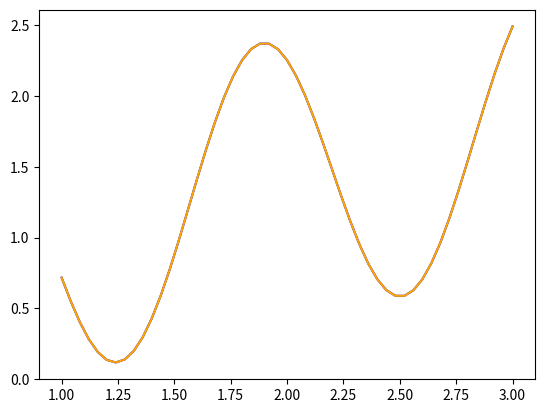

Source code (Python):
import matplotlib.pyplot as plt
import sys
import math
import random


#------------- from previous tasks --------------#

EPS = 1e-12

def terminate(msg):
	print('program finished with error:')
	print(msg)
	exit()

def e(n):
	return [[1 if i == j else 0 for j in range(n)] for i in range(n)]

def t(n, i, j, cos, sin):
	M = e(n)
	M[i][i] = cos
	M[i][j] = sin
	M[j][i] = -sin
	M[j][j] = cos
	return M

def mul(n, a, b):
	c = [[0 for j in range(n)] for i in range(n)]
	for i in range(n):
		for j in range(n):
			for k in range(n):
				c[i][j] += a[i][k] * b[k][j]
	return c

def mul_v(n, a, x):
	y = [0 for i in range(n)]
	for i in range(n):
		for j in range(n):
			y[i] += a[i][j] * x[j]
	return y

def print_system(A, b):
	for i in range(len(A)):
		row = A[i]
		for j in range(len(row) - 1):
			print("%.6fx[%d] + " % (row[j], j), end = '')
		print("%.6fx[%d]" % (row[-1], len(row) - 1), end = '')
		print(" = %.6f" % b[i])
	print()

def print_solution(x):
	print("--------- solution x: ----------")
	for i in range(len(x)):
		print("x[%d] = %.3f, " % (i, x[i]), end = '')
	print('')



def solve(n, A, b, full_mode):
	if full_mode:
		print('---------- algorithm starts from system ----------')
		print_system(A, b)
	l = e(n)
	A = [[A[i][j] for j in range(n)] for i in range(n)]
	d = [[0 for _ in range(n)] for _ in range(n)]
	u = e(n)
	for i in range(n):
		to_swap = -1
		for j in range(i, n):

			for t in range(0, i):
				l[i][t] = A[j][t]
				for k in range(t):
					l[i][t] -= l[i][k] * d[k][k] * u[k][t]
				l[i][t] /= d[t][t]
			d[i][i] = A[j][i]
			for k in range(i):
				d[i][i] -= l[i][k] * d[k][k] * u[k][i]

			if abs(d[i][i]) > EPS:
				to_swap = j
				break
		if to_swap == -1:
			terminate('det A = 0')
		elif i != to_swap:
			A[i], A[to_swap] = A[to_swap], A[i]
			b[i], b[to_swap] = b[to_swap], b[i]
			if full_mode:
				print('swapping rows %d and %d' % (i, to_swap))
		
		for j in range(i + 1, n):
			sum = 0
			for k in range(0, i):
				sum += l[i][k] * d[k][k] * u[k][j]
			u[i][j] = (A[i][j] - sum) / d[i][i]
		
	
	x1 = [0] * n
	x = [0] * n
	for i in range(n):
		x1[i] = b[i]
		for j in range(i):
			x1[i] -= l[i][j] * x1[j]
	for i in range(n):
		x1[i] /= d[i][i]
	for i in range(n - 1, -1, -1):
		x[i] = x1[i]
		for j in range(i + 1, n):
			x[i] -= u[i][j] * x[j]

	if full_mode:
		print_solution(x)
	return x


def norm_v(n, x):
	return sum([abs(t) for t in x])

def norm_A(n, A):
	return max([sum([abs(A[i][j]) for i in range(n)]) for j in range(n)])

def make_noise(x):
	return x + random.randint(-4, 4) * x / 100.
	
def noise(n, A, b, x, noise_experiments, full_mode):
	A_changes = []
	x_changes = []
	sensitivity = []
	for tmp in range(noise_experiments):
		CA = [[make_noise(A[i][j]) for j in range(n)] for i in range(n)]
		deltaA = [[abs(A[i][j] - CA[i][j]) / A[i][j] for j in range(n)] for i in range(n)]
		if full_mode:
			print('-------noise matrix')
			print_system(deltaA, b)
		Cb = [b[i] for i in range(len(b))]
		if full_mode:
			print("--- experiment #%d, system is" % (tmp + 1))
			print_system(CA, Cb)
		Cx = solve(n, CA, Cb, full_mode)
		dA = [[abs(A[i][j] - CA[i][j]) for j in range(n)] for i in range(n)]
		dx = [abs(x[i] - Cx[i]) for i in range(n)]
		A_changes.append(1.0 * norm_A(n, dA) / norm_A(n, A))
		x_changes.append(1.0 * norm_v(n, dx) / norm_v(n, x))
		sensitivity.append(1.0 * x_changes[-1] / A_changes[-1])
		if full_mode:
			print("A relative change = %.3f" % A_changes[-1])
			print("x relative change = %.3f" % x_changes[-1])

	max_x_change = max(x_changes) * 100
	avg_x_change = 100.0 * sum(x_changes) / noise_experiments
	min_x_change = min(x_changes) * 100
	
	max_A_change = max(A_changes) * 100
	avg_A_change = 100.0 * sum(A_changes) / noise_experiments
	min_A_change = min(A_changes) * 100 

	max_sensitivity = max(sensitivity)
	avg_sensitivity = 1.0 * sum(sensitivity) / noise_experiments
	min_sensitivity = min(sensitivity) 
	print("--------- noise experiment results ---------")
	print("max A relative change = %.5f, max x relative change = %.5f, max sensitivity = %.5f" % (max_A_change, max_x_change, max_sensitivity))
	print("avg A relative change = %.5f, avg x relative change = %.5f, avg sensitivity = %.5f" % (avg_A_change, avg_x_change, avg_sensitivity))
	print("min A relative change = %.5f, min x relative change = %.5f, min sensitivity = %.5f" % (min_A_change, min_x_change, min_sensitivity))

	

#------------- functions for current task --------------#


def deviations(X, Y, P):
	min_dev = 10 ** 20
	max_dev = -10 ** 20
	sum_dev = 0
	for i in range(len(X)):
		dev = abs(Y[i] - P[i])
		min_dev = min(min_dev, dev)
		max_dev = max(max_dev, dev)
		sum_dev += dev
	return min_dev, max_dev, 1.0 * sum_dev / len(X)


#------------- main --------------#

def f(x):
 	return x ** 0.5 - math.cos(5 * x)
#№def f(x):
#	return 1.0 / (1 + 25 * x * x)


def noiseY(x):
	return x + random.randint(-4, -4) * x / 100.

def calc(a, x, X):
	res = 0
	for j in range(len(a)):
		pp = 1
		for i in range(j):
			pp *= (x - X[i])
		res += a[j] * pp
	return res

n = 10
a, b = 1, 3

#X = [a + i * (b - a + 0.) / n for i in range(n + 1)]
X = [(a + b) / 2.  + (b - a) / 2. * (math.cos((2 * k - 1) * math.pi / 2. / (n + 1))) for k in range(1, n + 2)]
#X = [math.cos((2 * k - 1) * math.pi / 2. / (n + 1)) for k in range(1, n + 2)]

Y = [f(x) for x in X]
#Y = [noiseY(y) for y in Y]

testN = 50
testX = [a + i * (b - a + 0.) / testN for i in range(testN + 1)]
testY = [f(x) for x in testX]
#testY = [noiseY(f(x)) for x in testX] 
#print(testX)
#print(testY)


a = [Y[0]]
for k in range(1, n + 1):
	wk = 1
	for i in range(k):
		wk *= (X[k] - X[i])
	pk = calc(a, X[k], X)
	a.append((Y[k] - pk) / wk)

print('--------- result polynomial:----------')
for i in range(0, n + 1):
	print('%fx^{%d}' % (a[i], n - i), end = '')
	if i != n:
		print('+', end = '')
print()

testP = []
for x in testX:
	testP.append(calc(a, x, X))

#testP = [sum([a[j] * (x ** (n - j)) for j in range(n + 1)]) for x in testX]


print('--------- deviations ----------')
min_dev, max_dev, avg_dev = deviations(testX, testY, testP)
print('min = %.15f' % min_dev)
print('max = %.15f' % max_dev)
print('avg = %.15f' % avg_dev)

plt.plot(testX, testY, color = 'blue') 
plt.plot(testX, testP, color = 'orange')
plt.show()



